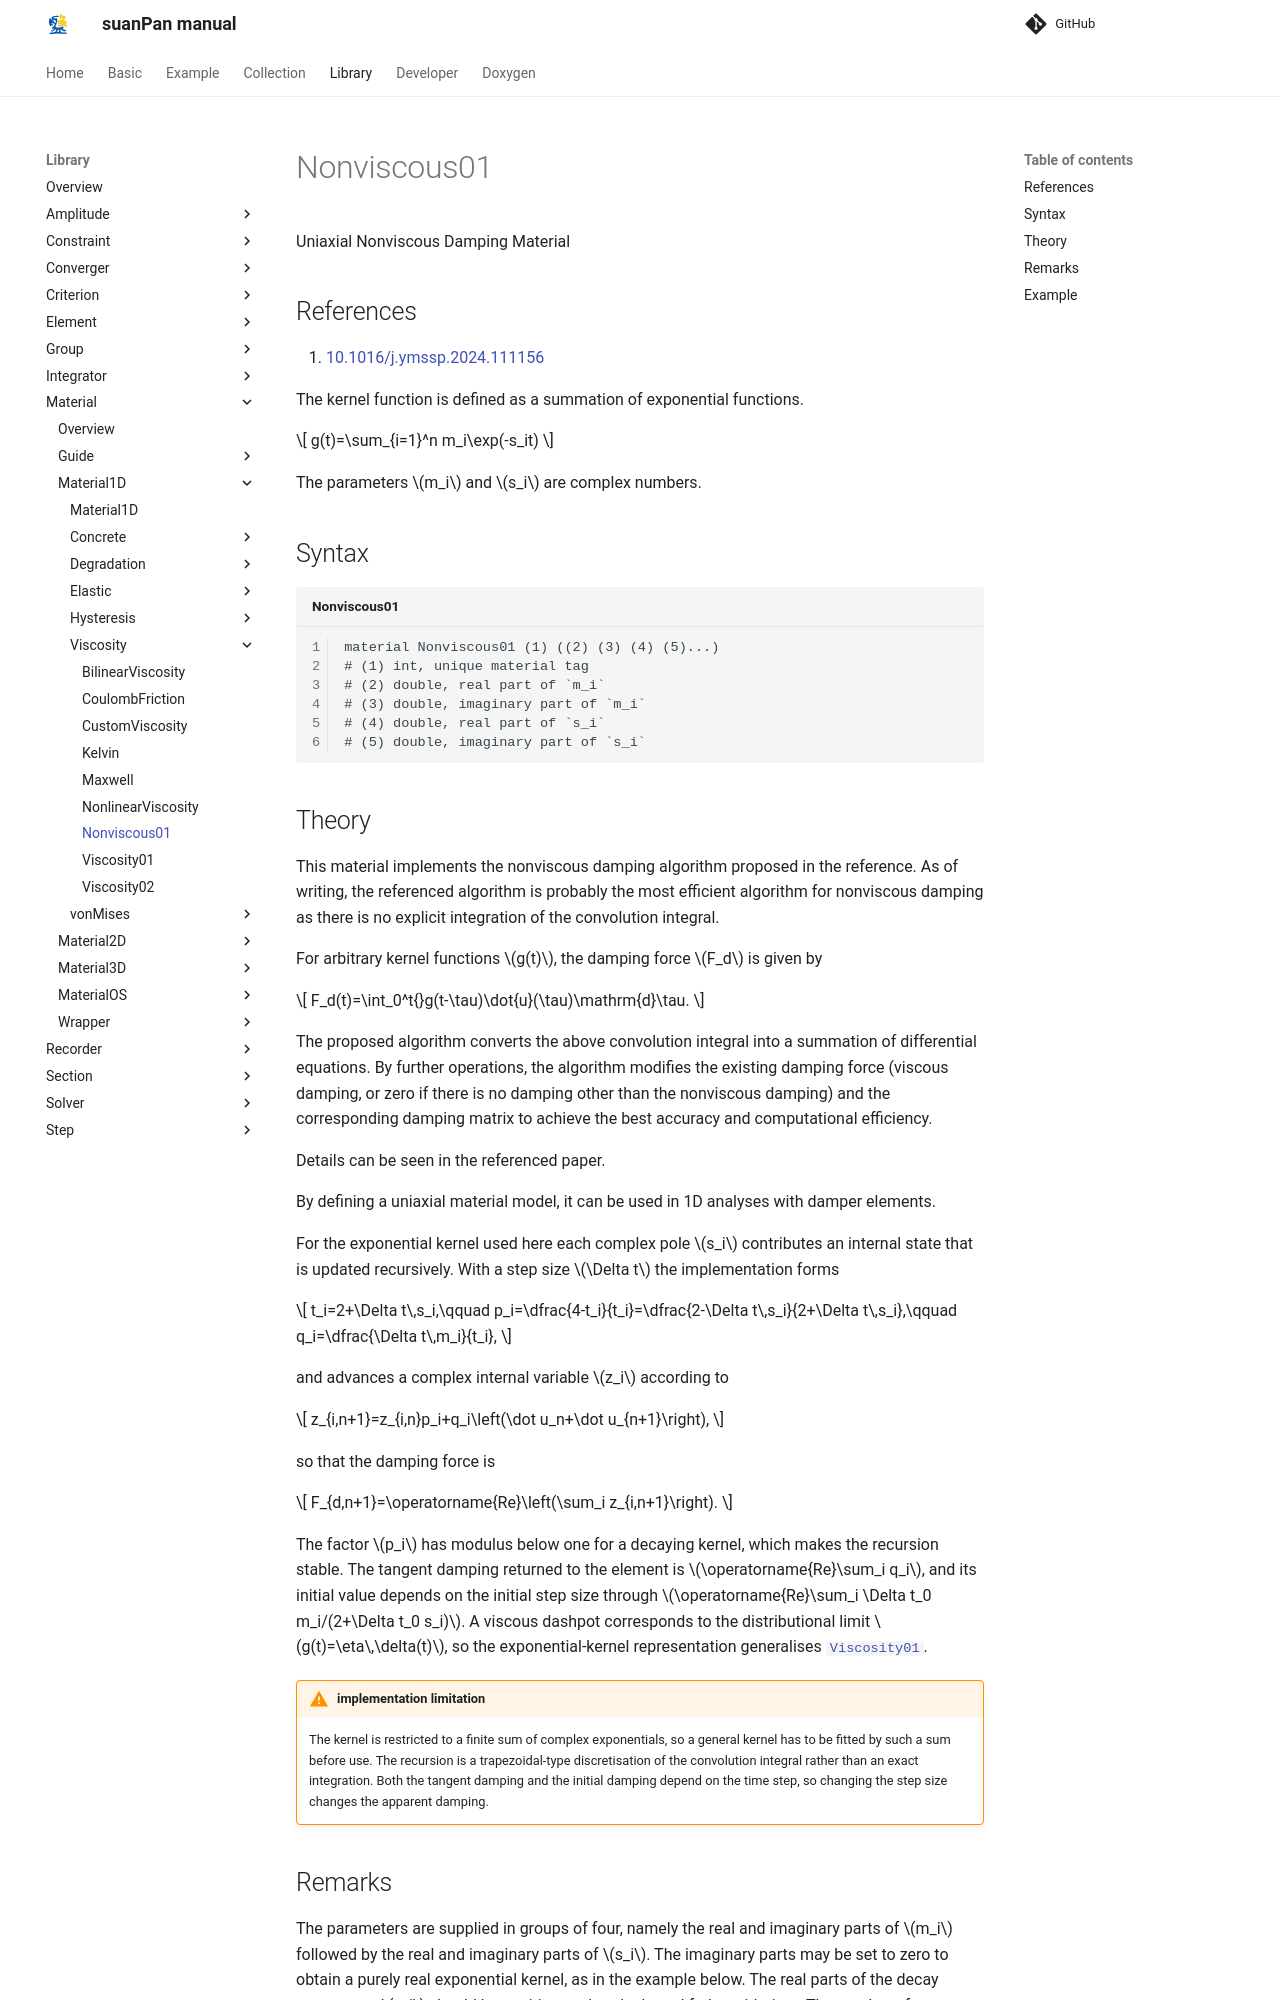

repository: TLCFEM/suanPan-manual · page: 4.4/Library/Material/Material1D/Viscosity/Nonviscous01/index.html · generator: mkdocs

# Nonviscous01

Uniaxial Nonviscous Damping Material

## References

1. [10.1016/j.ymssp.2024.111156](https://doi.org/10.1016/j.ymssp.2024.111156)

The kernel function is defined as a summation of exponential functions.

$$
g(t)=\sum_{i=1}^n m_i\exp(-s_it)
$$

The parameters $$m_i$$ and $$s_i$$ are complex numbers.

## Syntax

```text title="Nonviscous01"
material Nonviscous01 (1) ((2) (3) (4) (5)...)
# (1) int, unique material tag
# (2) double, real part of `m_i`
# (3) double, imaginary part of `m_i`
# (4) double, real part of `s_i`
# (5) double, imaginary part of `s_i`
```

## Theory

This material implements the nonviscous damping algorithm proposed in the reference.
As of writing, the referenced algorithm is probably the most efficient algorithm for nonviscous damping as there is no explicit integration of the convolution integral.

For arbitrary kernel functions $$g(t)$$, the damping force $$F_d$$ is given by

$$
F_d(t)=\int_0^t{}g(t-\tau)\dot{u}(\tau)\mathrm{d}\tau.
$$

The proposed algorithm converts the above convolution integral into a summation of differential equations.
By further operations, the algorithm modifies the existing damping force (viscous damping, or zero if there is no damping other than the nonviscous damping) and the corresponding damping matrix to achieve the best accuracy and computational efficiency.

Details can be seen in the referenced paper.

By defining a uniaxial material model, it can be used in 1D analyses with damper elements.

For the exponential kernel used here each complex pole $$s_i$$ contributes an internal state that is updated recursively.
With a step size $$\Delta t$$ the implementation forms

$$
t_i=2+\Delta t\,s_i,\qquad
p_i=\dfrac{4-t_i}{t_i}=\dfrac{2-\Delta t\,s_i}{2+\Delta t\,s_i},\qquad
q_i=\dfrac{\Delta t\,m_i}{t_i},
$$

and advances a complex internal variable $$z_i$$ according to

$$
z_{i,n+1}=z_{i,n}p_i+q_i\left(\dot u_n+\dot u_{n+1}\right),
$$

so that the damping force is

$$
F_{d,n+1}=\operatorname{Re}\left(\sum_i z_{i,n+1}\right).
$$

The factor $$p_i$$ has modulus below one for a decaying kernel, which makes the recursion stable.
The tangent damping returned to the element is $$\operatorname{Re}\sum_i q_i$$, and its initial value depends on the initial step size through $$\operatorname{Re}\sum_i \Delta t_0 m_i/(2+\Delta t_0 s_i)$$.
A viscous dashpot corresponds to the distributional limit $$g(t)=\eta\,\delta(t)$$, so the exponential-kernel representation generalises [`Viscosity01`](Viscosity01.md).

!!! warning "implementation limitation"
    The kernel is restricted to a finite sum of complex exponentials, so a general kernel has to be fitted by such a sum before use.
    The recursion is a trapezoidal-type discretisation of the convolution integral rather than an exact integration.
    Both the tangent damping and the initial damping depend on the time step, so changing the step size changes the apparent damping.
